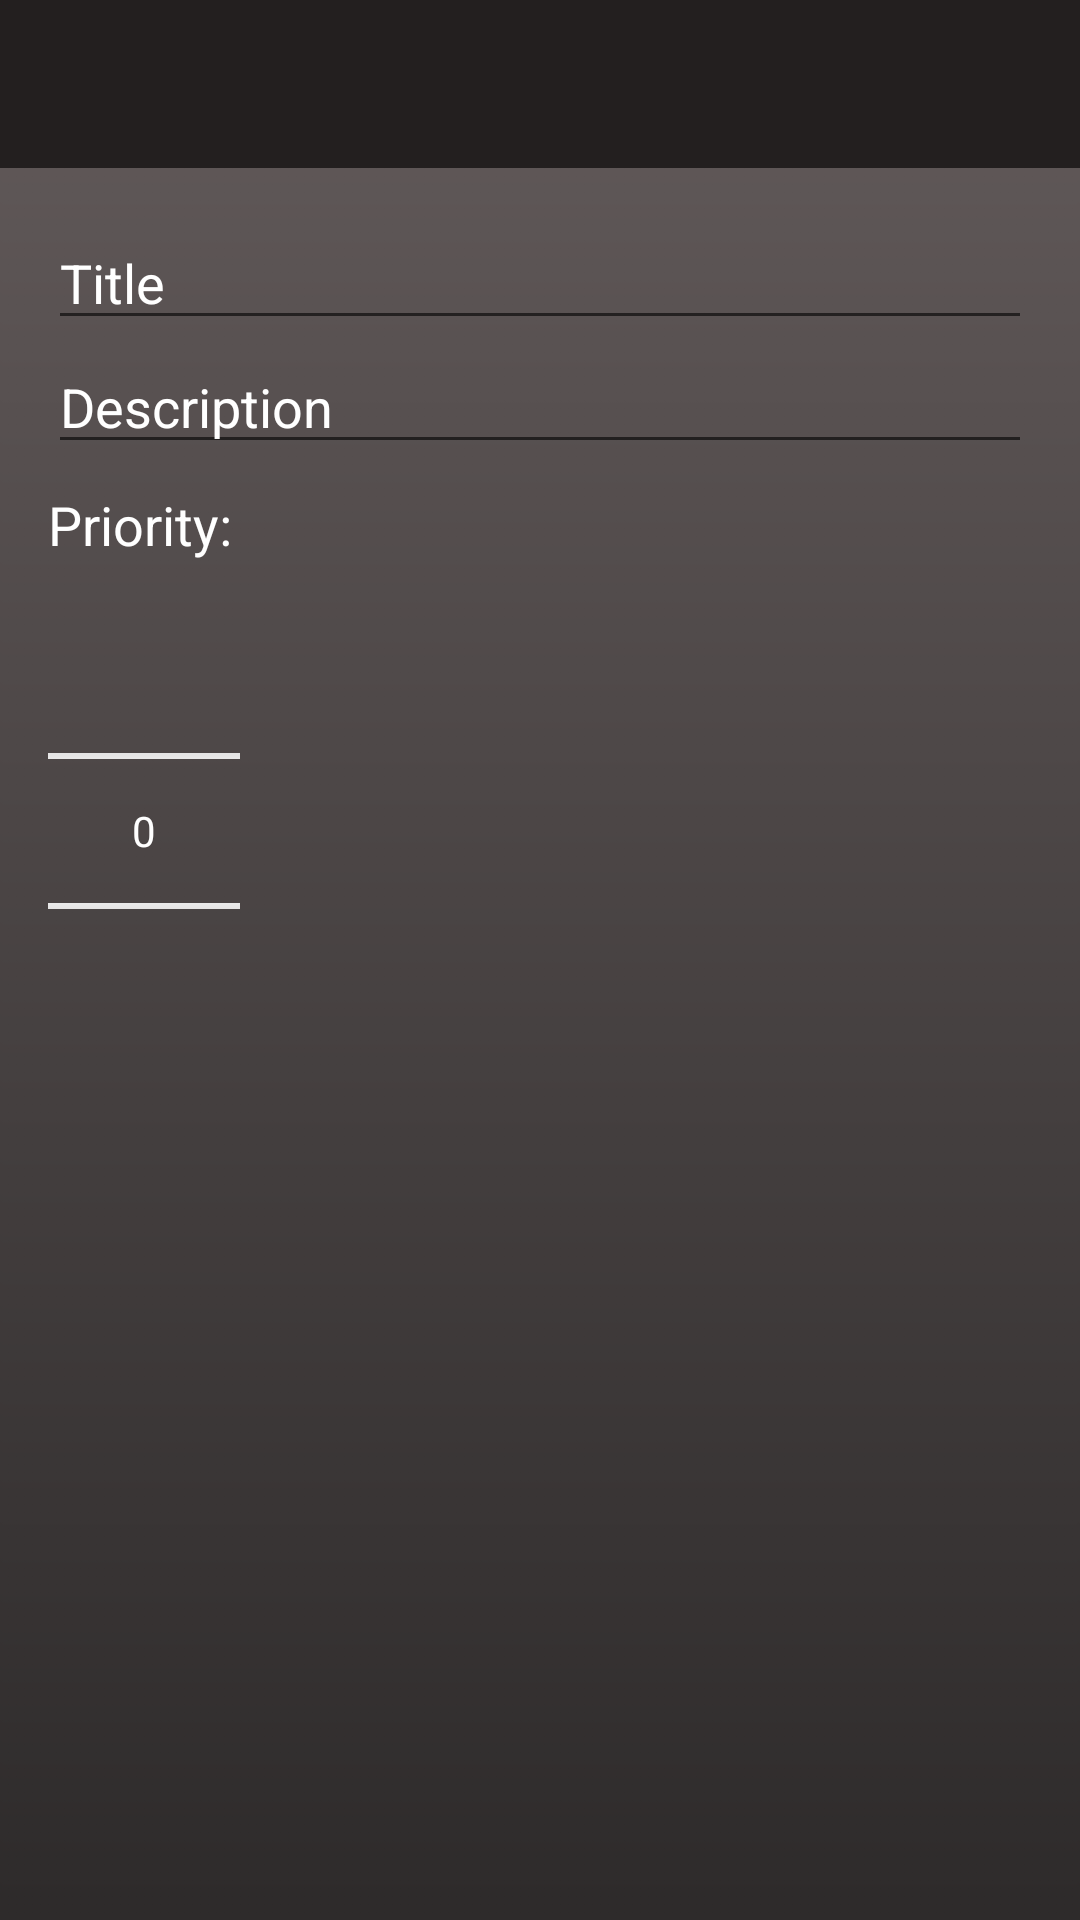

Write the Android layout XML for this screen, with the resource values it uses.
<!-- AndroidManifest.xml: application theme AppTheme -->
<!-- res/layout/activity_add_note.xml -->
<?xml version="1.0" encoding="utf-8"?>
<RelativeLayout xmlns:android="http://schemas.android.com/apk/res/android"
    xmlns:app="http://schemas.android.com/apk/res-auto"
    xmlns:tools="http://schemas.android.com/tools"
    android:layout_width="match_parent"
    android:background="@drawable/bg"
    android:layout_height="match_parent"

    tools:context=".Activities.AddEditNoteActivity">
    <include
        layout="@layout/custom_action_bar"
        android:id="@+id/note_activity_toolbar">

    </include>
    <LinearLayout
        android:layout_below="@+id/note_activity_toolbar"
        android:orientation="vertical"
        android:padding="16dp"
        android:layout_width="match_parent"
        android:layout_height="match_parent">

        <EditText
            android:textColor="@android:color/background_light"
            android:textColorHint="@android:color/background_light"

            android:id="@+id/edit_text_title"
            android:layout_width="match_parent"
            android:layout_height="wrap_content"
            android:hint="Title"
            android:inputType="text" />
        <EditText
            android:id="@+id/edit_text_description"
            android:layout_width="match_parent"
            android:textColor="@android:color/background_light"
            android:textColorHint="@android:color/background_light"

            android:layout_height="wrap_content"
            android:hint="Description"
            android:inputType="textMultiLine" />
        <TextView
            android:layout_width="wrap_content"
            android:layout_height="wrap_content"
            android:layout_marginTop="8dp"
            android:textColor="@android:color/background_light"
            android:textColorHint="@android:color/background_light"

            android:text="Priority:"
            android:textAppearance="@android:style/TextAppearance.Medium" />
        <NumberPicker

            android:id="@+id/number_picker_priority"
            android:layout_width="wrap_content"
            android:theme="@style/AppTheme.Picker"
            android:layout_height="wrap_content" />

    </LinearLayout>
</RelativeLayout>
<!-- res/layout/custom_action_bar.xml (included above) -->
<?xml version="1.0" encoding="utf-8"?>
<androidx.appcompat.widget.Toolbar xmlns:android="http://schemas.android.com/apk/res/android"
    android:layout_width="match_parent"
    android:layout_height="wrap_content"
    android:id="@+id/main_app_bar"
    android:background="@color/backgroundActionBar"
    android:theme="@style/ThemeOverlay.AppCompat.Dark.ActionBar"
    >

</androidx.appcompat.widget.Toolbar>
<!-- resources referenced by this layout -->
<resources>
  <color name="backgroundActionBar">#231F1F</color>
  <!-- drawable bg: png bitmap (drawable-hdpi, 2205 bytes) -->
  <style name="AppTheme.Picker" parent="Theme.AppCompat.Light.NoActionBar">
          
          <item name="android:textColorPrimary">@color/colorPickerWhite</item>
          <item name="colorControlNormal">@color/colorPickerWhite</item>
  
      </style>
  <style name="AppTheme" parent="Theme.AppCompat.Light.NoActionBar">
          
          <item name="colorPrimary">@color/colorPrimary</item>
          <item name="colorPrimaryDark">@color/colorPrimaryDark</item>
          <item name="colorAccent">@color/colorAccent</item>
          <item name="android:windowAnimationStyle">@style/CustomActivityAnimation</item>
  
          <item name="android:navigationBarColor">@color/backgroundActionBar</item>
      </style>
  <color name="colorPickerWhite">#FFFFFF</color>
  <color name="colorPrimary">#6200EE</color>
  <color name="colorPrimaryDark">#3700B3</color>
  <color name="colorAccent">#03DAC5</color>
  <style name="CustomActivityAnimation" parent="@android:style/Animation.Activity">
          <item name="android:activityOpenEnterAnimation">@anim/slide_in_right</item>
          <item name="android:activityOpenExitAnimation">@anim/slide_out_left</item>
          <item name="android:activityCloseEnterAnimation">@anim/slide_in_left</item>
          <item name="android:activityCloseExitAnimation">@anim/slide_out_right</item>
      </style>
</resources>
